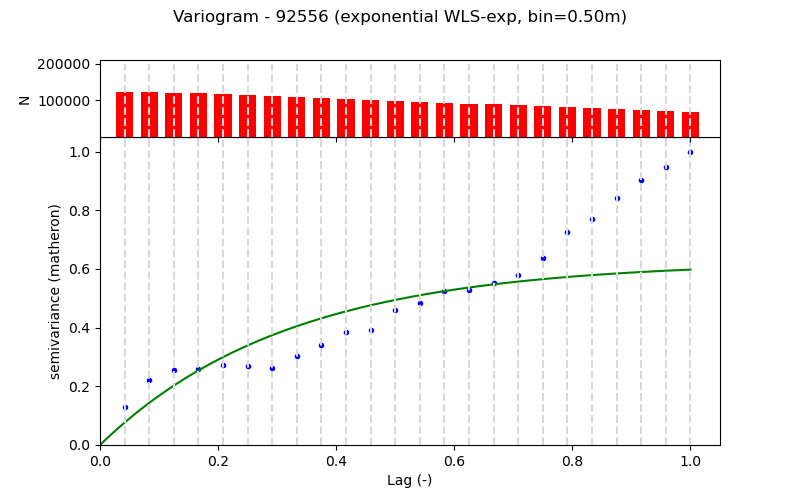

Values plotted in this chart, from the file beside it:
Lag (m), Semivariance, Count, Fitted_Semivariance
0.5, 0.009537, 123822, 0.005635
1.0, 0.01629, 123861, 0.01058
1.5, 0.01877, 121361, 0.01492
2.0, 0.01916, 118861, 0.01873
2.5, 0.02022, 116343, 0.02208
3.0, 0.01991, 113849, 0.02501
3.5, 0.01926, 111349, 0.02759
4.0, 0.02228, 108849, 0.02985
4.5, 0.025, 106289, 0.03183
5.0, 0.02834, 103843, 0.03358
5.5, 0.02887, 101343, 0.03511
6.0, 0.03402, 98843, 0.03645
6.5, 0.03565, 96347, 0.03763
7.0, 0.0387, 93837, 0.03866
7.5, 0.03889, 91337, 0.03957
8.0, 0.04064, 88837, 0.04036
8.5, 0.04276, 86201, 0.04106
9.0, 0.04693, 83831, 0.04168
9.5, 0.05353, 81331, 0.04222
10.0, 0.05688, 78831, 0.04269
10.5, 0.06217, 76331, 0.0431
11.0, 0.0666, 73831, 0.04347
11.5, 0.06983, 71319, 0.04379
12.0, 0.07371, 68819, 0.04407
